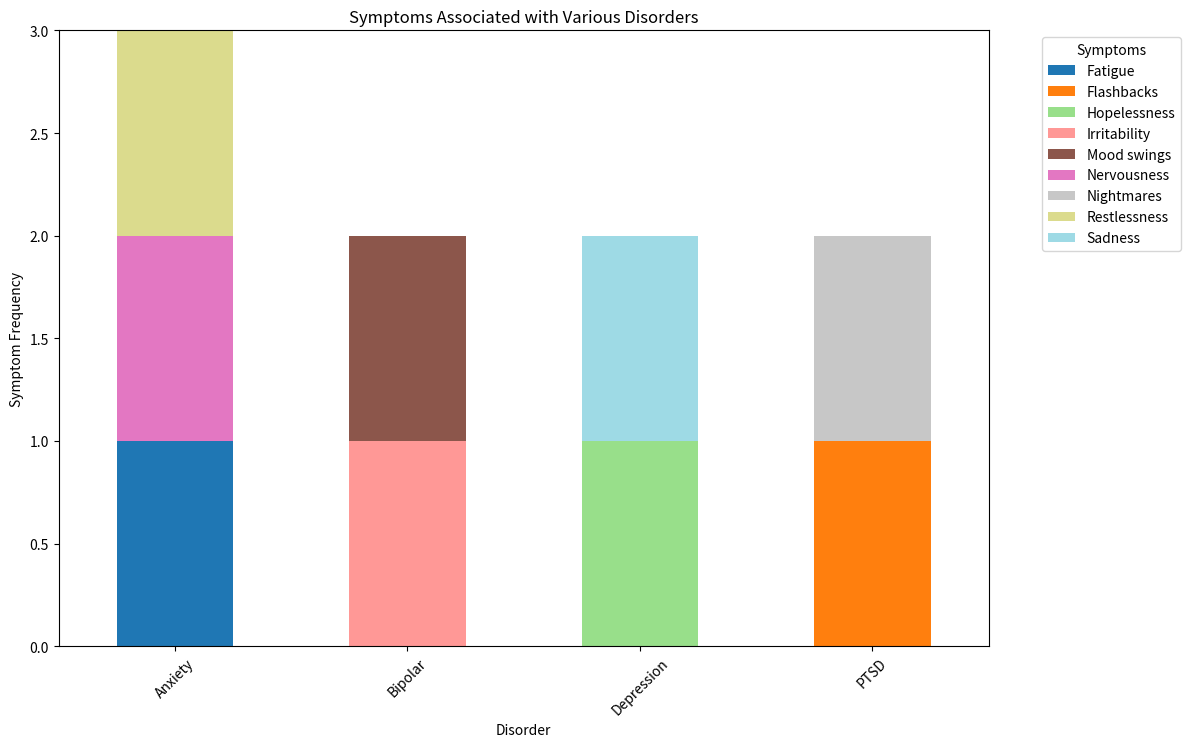

Generate this figure with matplotlib:
import pandas as pd
import matplotlib.pyplot as plt

data = {
    'Disorder': ['Anxiety', 'Depression', 'Anxiety', 'PTSD', 'Depression', 'Bipolar',
                 'PTSD', 'Bipolar', 'Anxiety'],
    'Symptoms': ['Fatigue', 'Sadness', 'Nervousness', 'Flashbacks', 'Hopelessness',
                 'Mood swings', 'Nightmares', 'Irritability', 'Restlessness']
}

df = pd.DataFrame(data)

symptom_counts = df.groupby(['Disorder', 'Symptoms']).size().unstack(fill_value=0)

print("Symptoms associated with each disorder:\n", symptom_counts)

symptom_counts.plot(kind='bar', stacked=True, figsize=(12, 8), colormap='tab20')
plt.title('Symptoms Associated with Various Disorders')
plt.xlabel('Disorder')
plt.ylabel('Symptom Frequency')
plt.legend(title='Symptoms', bbox_to_anchor=(1.05, 1), loc='upper left')
plt.xticks(rotation=45)
plt.show()
